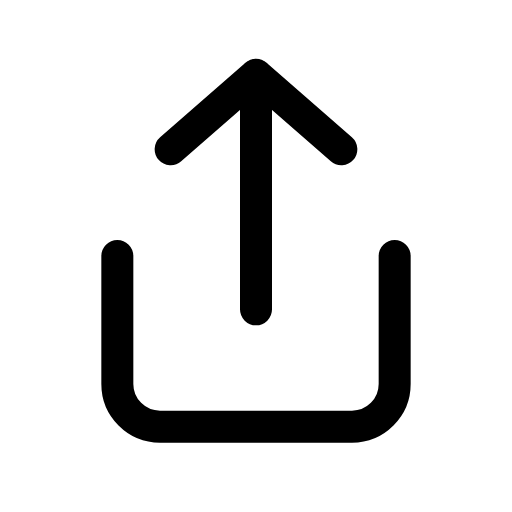
t = 0.00 s
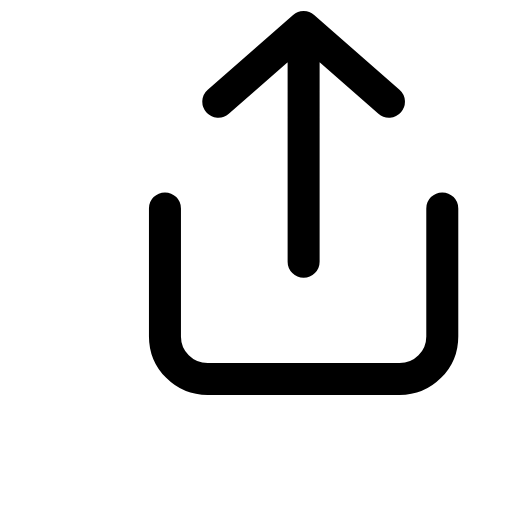
t = 0.14 s
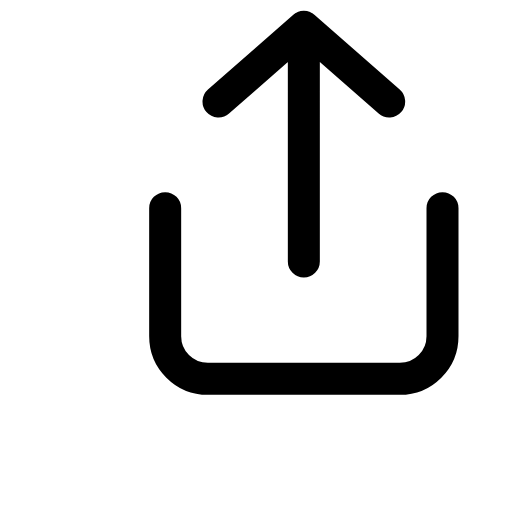
t = 0.21 s
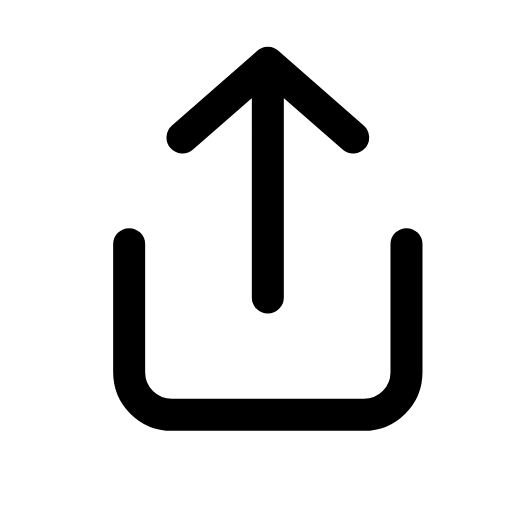
t = 0.39 s
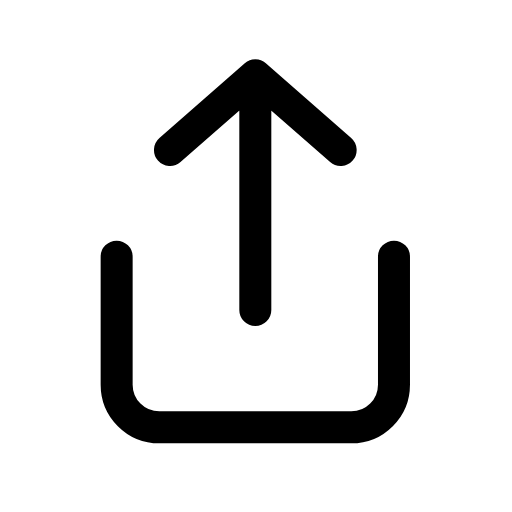
t = 0.49 s
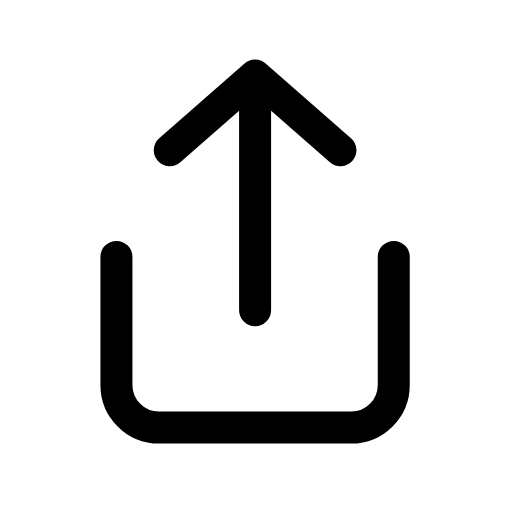
t = 0.60 s

The animated SVG that drew these frames (rendered in a browser with its animation timeline set to each time). Animation: 1 CSS @keyframes rule; one cycle of 0.70 s, repeats indefinitely.

<svg xmlns="http://www.w3.org/2000/svg" viewBox="0 0 24 24" width="24" height="24" class="rd-a-share-up" data-rd-animate="hover"><style>.rd-a-share-up{overflow:visible}.rd-a-share-up *{transform-box:view-box}@media (prefers-reduced-motion:no-preference){.rd-a-share-up[data-rd-animate="hover"]:hover .a,:hover>.rd-a-share-up[data-rd-animate="parent"] .a,.rd-a-share-up[data-rd-animate="play"] .a,.rd-a-share-up[data-rd-animate="loop"] .a{animation:rd-share-up-m calc(0.7s*var(--rd-speed,1)) cubic-bezier(.34,1.3,.5,1)}.rd-a-share-up[data-rd-animate="loop"] *{animation-iteration-count:infinite!important}@keyframes rd-share-up-m{0%,100%{translate:0 0}40%{translate:2.2px -2.2px}}}</style><g fill="none" stroke="currentColor" stroke-linecap="round" stroke-linejoin="round" stroke-width="1.5"><g class="a"><path d="M12 3.5v11M8 7l4-3.5L16 7"/><path d="M5.5 12v6a2 2 0 0 0 2 2h9a2 2 0 0 0 2-2v-6"/></g></g></svg>
